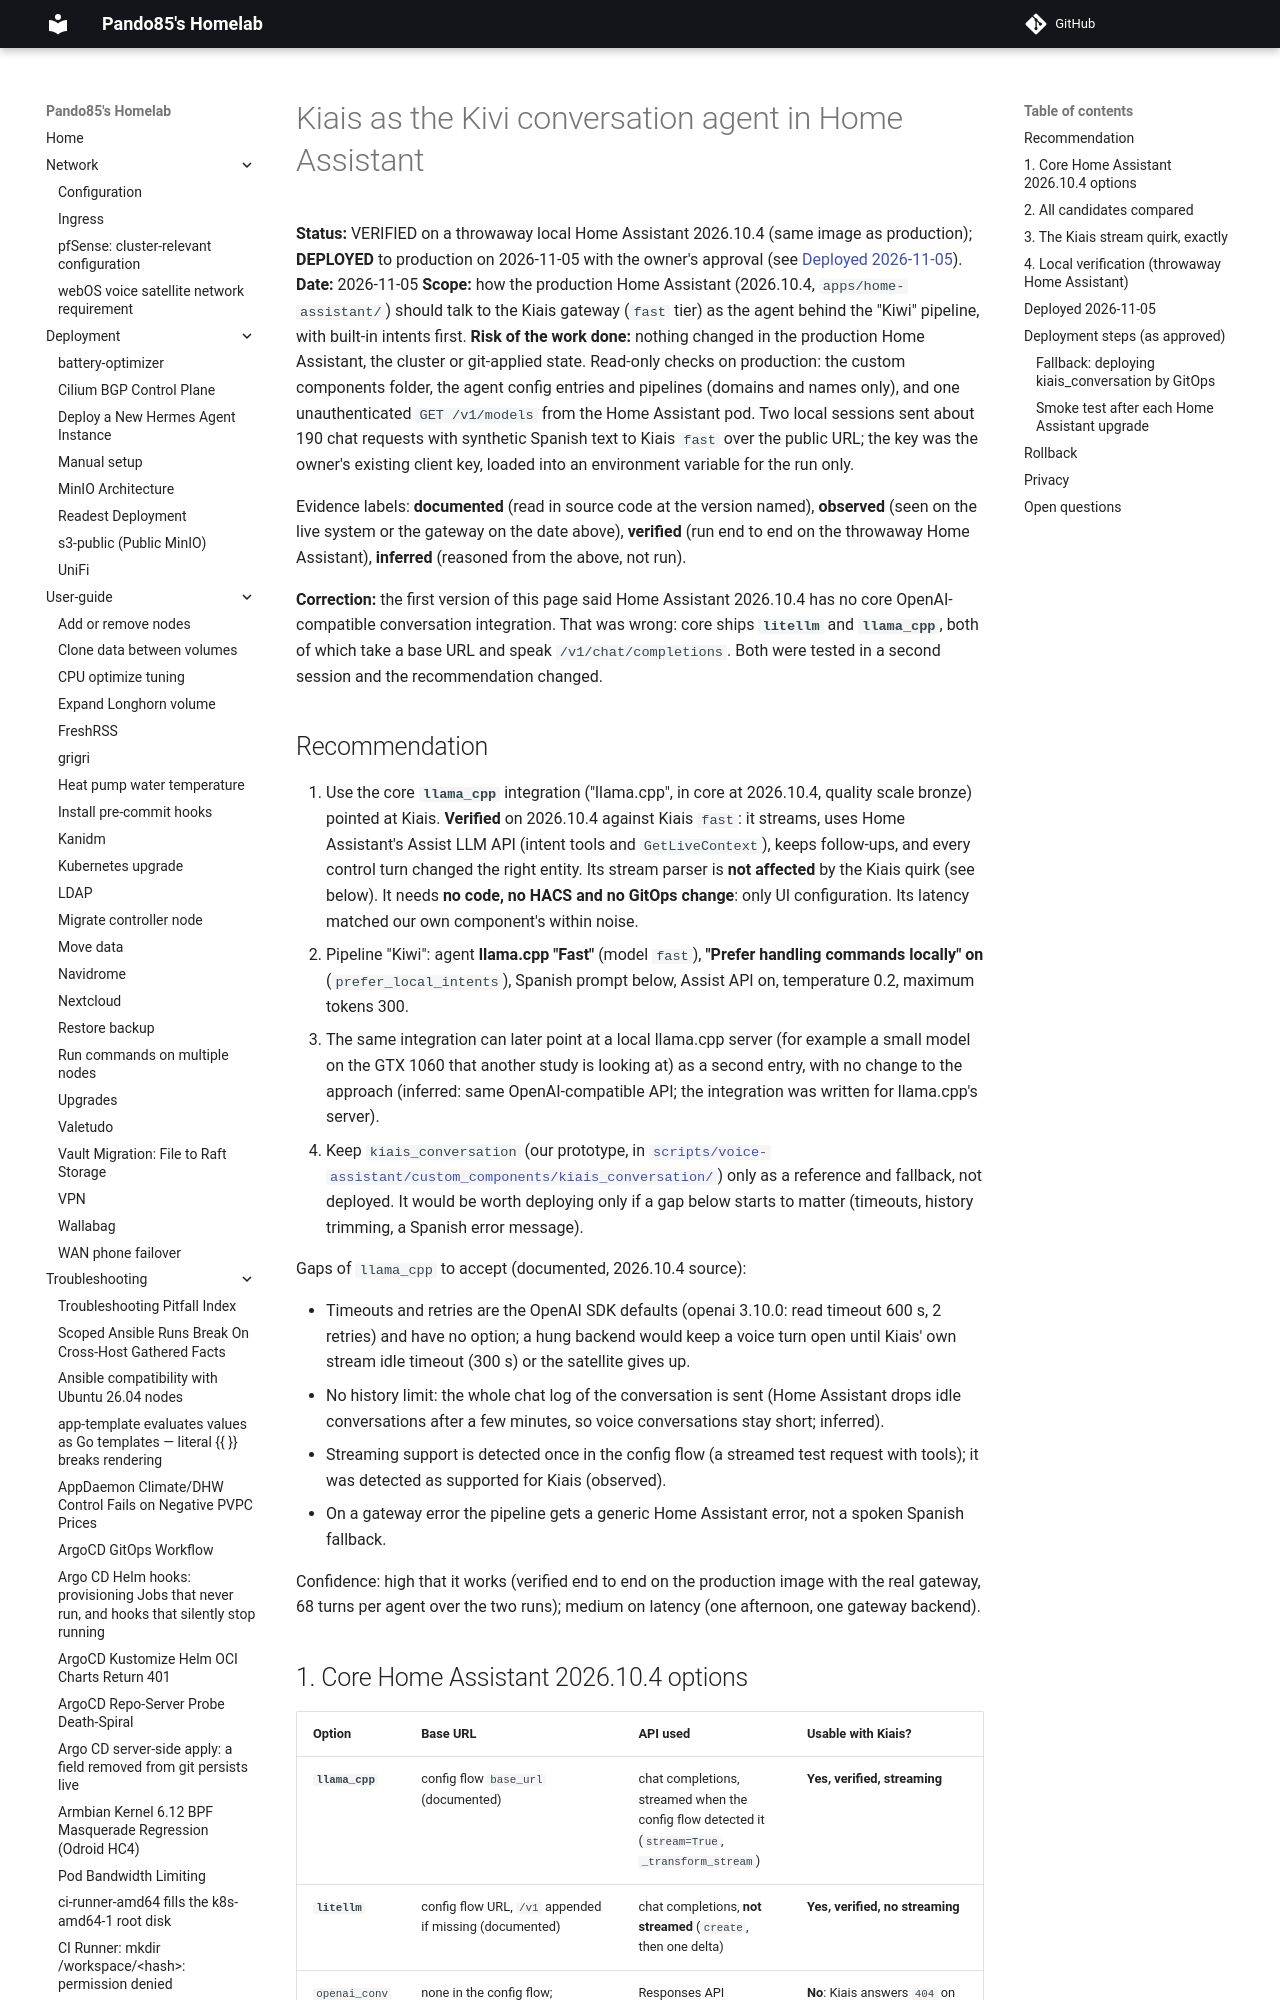

repository: pando85/homelab · page: voice-assistant/kiais-integration/index.html · generator: mkdocs

# Kiais as the Kivi conversation agent in Home Assistant

**Status:** VERIFIED on a throwaway local Home Assistant 2026.10.4 (same image as production);
**DEPLOYED** to production on 2026-11-05 with the owner's approval (see
[Deployed 2026-11-05](#deployed-2026-11-05)).
**Date:** 2026-11-05
**Scope:** how the production Home Assistant (2026.10.4, `apps/home-assistant/`) should talk to the
Kiais gateway (`fast` tier) as the agent behind the "Kiwi" pipeline, with built-in intents first.
**Risk of the work done:** nothing changed in the production Home Assistant, the cluster or git-applied
state. Read-only checks on production: the custom components folder, the agent config entries and
pipelines (domains and names only), and one unauthenticated `GET /v1/models` from the Home Assistant
pod. Two local sessions sent about 190 chat requests with synthetic Spanish text to Kiais `fast`
over the public URL; the key was the owner's existing client key, loaded into an environment
variable for the run only.

Evidence labels: **documented** (read in source code at the version named), **observed** (seen on the
live system or the gateway on the date above), **verified** (run end to end on the throwaway Home
Assistant), **inferred** (reasoned from the above, not run).

**Correction:** the first version of this page said Home Assistant 2026.10.4 has no core
OpenAI-compatible conversation integration. That was wrong: core ships **`litellm`** and
**`llama_cpp`**, both of which take a base URL and speak `/v1/chat/completions`. Both were tested in
a second session and the recommendation changed.

## Recommendation

1. Use the core **`llama_cpp`** integration ("llama.cpp", in core at 2026.10.4, quality scale
   bronze) pointed at Kiais. **Verified** on 2026.10.4 against Kiais `fast`: it streams, uses Home
   Assistant's Assist LLM API (intent tools and `GetLiveContext`), keeps follow-ups, and every
   control turn changed the right entity. Its stream parser is **not affected** by the Kiais quirk
   (see below). It needs **no code, no HACS and no GitOps change**: only UI configuration. Its
   latency matched our own component's within noise.
2. Pipeline "Kiwi": agent **llama.cpp "Fast"** (model `fast`), **"Prefer handling commands
   locally" on** (`prefer_local_intents`), Spanish prompt below, Assist API on, temperature 0.2,
   maximum tokens 300.
3. The same integration can later point at a local llama.cpp server (for example a small model on
   the GTX 1060 that another study is looking at) as a second entry, with no change to the
   approach (inferred: same OpenAI-compatible API; the integration was written for llama.cpp's
   server).
4. Keep `kiais_conversation` (our prototype, in
   [`scripts/voice-assistant/custom_components/kiais_conversation/`](https://github.com/pando85/homelab/tree/master/scripts/voice-assistant/custom_components/kiais_conversation))
   only as a reference and fallback, not deployed. It would be worth deploying only if a gap below
   starts to matter (timeouts, history trimming, a Spanish error message).

Gaps of `llama_cpp` to accept (documented, 2026.10.4 source):

- Timeouts and retries are the OpenAI SDK defaults (openai 3.10.0: read timeout 600 s, 2 retries)
  and have no option; a hung backend would keep a voice turn open until Kiais' own stream idle
  timeout (300 s) or the satellite gives up.
- No history limit: the whole chat log of the conversation is sent (Home Assistant drops idle
  conversations after a few minutes, so voice conversations stay short; inferred).
- Streaming support is detected once in the config flow (a streamed test request with tools); it
  was detected as supported for Kiais (observed).
- On a gateway error the pipeline gets a generic Home Assistant error, not a spoken Spanish
  fallback.

Confidence: high that it works (verified end to end on the production image with the real gateway,
68 turns per agent over the two runs); medium on latency (one afternoon, one gateway backend).
